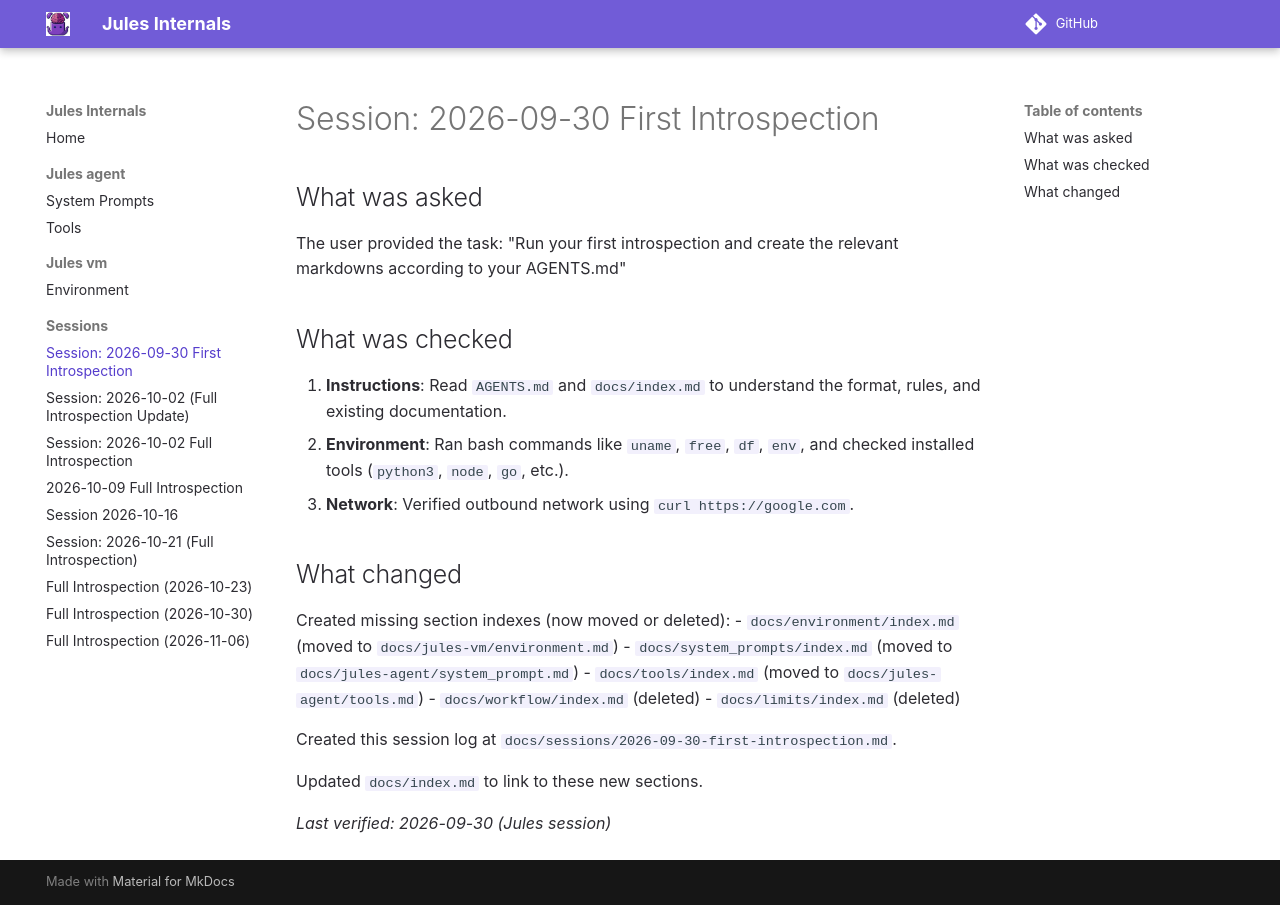

repository: sl0phub/jules-internals · page: sessions/2026-09-30-first-introspection/index.html · generator: mkdocs

# Session: 2026-09-30 First Introspection

## What was asked

The user provided the task: "Run your first introspection and create the relevant markdowns according to your AGENTS.md"

## What was checked

1. **Instructions**: Read `AGENTS.md` and `docs/index.md` to understand the format, rules, and existing documentation.
2. **Environment**: Ran bash commands like `uname`, `free`, `df`, `env`, and checked installed tools (`python3`, `node`, `go`, etc.).
3. **Network**: Verified outbound network using `curl https://google.com`.

## What changed

Created missing section indexes (now moved or deleted):
- `docs/environment/index.md` (moved to `docs/jules-vm/environment.md`)
- `docs/system_prompts/index.md` (moved to `docs/jules-agent/system_prompt.md`)
- `docs/tools/index.md` (moved to `docs/jules-agent/tools.md`)
- `docs/workflow/index.md` (deleted)
- `docs/limits/index.md` (deleted)

Created this session log at `docs/sessions/2026-09-30-first-introspection.md`.

Updated `docs/index.md` to link to these new sections.

_Last verified: 2026-09-30 (Jules session)_
